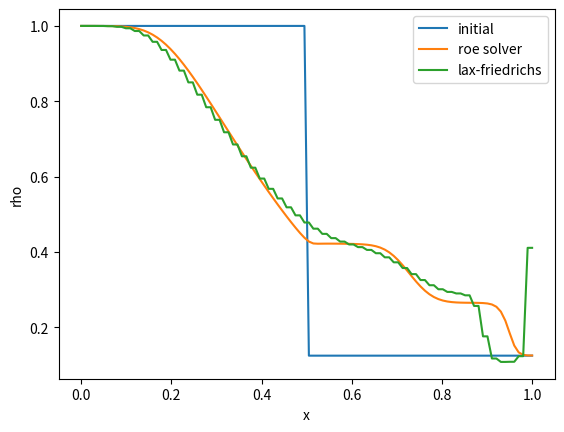

This chart was generated by the following Python code: (Note: this script raises an exception after producing the figure.)
import numpy as np
import matplotlib.pyplot as plt
import copy
# Constants
gamma = 1.4
R = 8.314
c_v = 0.718e3  # J/kgK


def get_conservative(rho, u, p):
    E = p / (gamma - 1) + 0.5 * rho * u**2
    return np.array([rho, rho*u, E])


def get_primitive(Q):
    rho = Q[0]
    u = Q[1] / Q[0]
    E = Q[2]
    p = (gamma - 1) * (E - 0.5 * rho * u**2)
    return rho, u, p


def f(Q):
    """
    Compute flux
    """
    rho = Q[0]
    rhou = Q[1]
    E = Q[2]
    p = (gamma - 1) * (E - 0.5 * rhou**2 / rho)

    f0 = rhou
    f1 = rhou**2/rho + p
    f2 = (E + p) * rhou/rho
    return np.array([f0, f1, f2])


def euler_1d_lf(N_cell, Q0, L, T):
    """
    Solve 1d euler with Lax-Friedrich method for polytropic gas
    # TODO
    # [redacted]
    # 1. Roe eller hllc
    # 2. Thermopack?
        - thermodynamiske deriverte
    """

    Q = copy.deepcopy(Q0)
    dx = L / N_cell
    # Time stepping
    t = 0
    while t < T:
        # time step
        rho = Q[0, 1:-1]
        rhou = Q[1, 1:-1]
        E = Q[2, 1:-1]
        p = (gamma - 1) * (E - 0.5 * rhou**2 / rho)
        c = max(np.sqrt(gamma * p / rho))
        dt = min(0.9 * dx / (c + max(abs(Q[1, 1:-1]))), T-t)

        Q[:, 1:-1] = (Q[:, :-2] + Q[:, 2:]) / 2 - dt / \
            (2*dx) * (f(Q[:, 2:]) - f(Q[:, :-2]))
        # boundary condition
        Q[:, 0] = Q[:, 1]
        Q[:, -1] = Q[:, -2]

        t += dt
    return Q


def get_roe_avg(Q1, Q2):
    """
    Roe average of left statte Q1 and right state Q2
    """
    # left state
    rho1, u1, p1 = get_primitive(Q1)
    E1 = p1 / (gamma - 1) + 0.5 * rho1 * u1**2

    # right state
    rho2, u2, p2 = get_primitive(Q2)
    E2 = p2 / (gamma - 1) + 0.5 * rho2 * u2**2

    # Get Roe averaged quatities
    u = (np.sqrt(rho1) * u1 + np.sqrt(rho2) * u2) / \
        (np.sqrt(rho1) + np.sqrt(rho2))

    # TODO check this!
    H1 = (E1 + p1) / rho1
    H2 = (E2 + p2) / rho2
    H = (H1 * np.sqrt(rho1) + H2 *
         np.sqrt(rho2)) / (np.sqrt(rho1) + np.sqrt(rho2))
    c = np.sqrt((gamma - 1) * (H - 0.5 * u**2))

    # create matrix of eigenvector Leveque s301
    R = np.array([
        [1, 1, 1],
        [u-c, u, u+c],
        [H-u*c, 0.5*u**2, H+u*c]]
    )

    # Find wave speeds
    delta = Q2 - Q1
    alpha = np.linalg.inv(R) @ delta

    # create vector of eigenvalues
    lam = np.array([u-c, u, u+c])

    return u, H, c, alpha, R, lam


def euler_1d_roe(N_cell, Q0, L, T):
    """
    Solve 1d euler with Roe method for polytropic gas

    TODO:
    1. Plott trykk, temperatur (er vel ikke noe temperatur?), hastighet, tetthet X
    2. Gå fra primitive til konserverte variabler og tilbake X
    3. Bare konstante verdier og se at ingen ting endrer seg X
    3.5 Bare konstant trykk (må vel også ha konstant tetthet?) X
    4. Hvorfor kommer det masse bakover?
        - dette ser ut til å fikse seg når man bytter fortegn på fluxen
    5. Regn ut roe average for eulerlikningene selv X
    6. Teste A(Qi - Qi-1) = f(Qi) - f(Qi-1) X
    7. Matematika eller Maple
    8. For å bruke thermopack må h byttes ut med e eller s
    9. Løse matriseproblem for å få egenevektor basis numerisk X
        - har testet og gir samme svar som analytisk løsning
    10. start 14.8 og sjekke at jeg får det samme når jeg legger inn ideel gas
        - Enklest med disse variablene: rho, u, e
        - E = rho (e + 1/2 u^2)
        - evt bytte etterpå
    11. Sjekke hvorfor alpha_test2 = Lam R^-1 delta f gir rett svar, mens 1 og 3 blir feil X
        - 2 inneholder bare u X
        -funker nå
    12. Hva er sammenhengen mellom celleverdien av c og c1 og c2?
        -Dette har jeg ikke forstått enda, men ser ut til å funke når man bruker max(c1, c2) i CFL 
    13. Er coordinatene i f egt (rho, rhou, H) ??? X
            - nå tror jeg at det er riktig med (rho, rho u, E)
    """
    Q = copy.deepcopy(Q0)
    dx = L / N_cell
    # Time stepping
    t = 0
    ApDQ1 = np.zeros_like(Q)
    AmDQ2 = np.zeros_like(Q)
    while t < T:
        # TEST
        c = 0
        for i in range(1, N_cell-1):
            # get roe average
            u1, h1, c1, alpha1, R1, lam1 = get_roe_avg(Q[:, i-1], Q[:, i])
            u2, h2, c2, alpha2, R2, lam2 = get_roe_avg(Q[:, i], Q[:, i+1])

            # find max c
            if max(c1, c2) > c:
                c = max(c1, c2)

            # TEST RH condition TODO har vi samme kordinater på f og A?
            A = R1 @ np.diag(lam1) @ np.linalg.inv(R1)
            delta = Q[:, i] - Q[:, i-1]
            if not np.allclose(A @ delta - (f(Q[:, i]) - f(Q[:, i-1])), 0):
                print("RH condition: ", "A delta - (f(Q[:,i]) - f(Q[:,i-1]))", A @
                      delta - (f(Q[:, i]) - f(Q[:, i-1])), "for cell ", i)

            lam1p = 0.5 * (lam1 + np.abs(lam1))
            lam2m = 0.5 * (lam2 - np.abs(lam2))

            # calculate A^{\mp} Delta Q_{i \pm 1/2}
            ApDQ1[:, i] = R1 @ np.diag(lam1p) @ alpha1
            AmDQ2[:, i] = R2 @ np.diag(lam2m) @ alpha2

        dt = min(0.4 * dx / (c + max(abs(Q[1, 1:-1]))), T-t)
        if np.any(np.isnan(- dt / dx * (AmDQ2 + ApDQ1))):
            print("NAN")
            return Q
        else:
            # TODO sjekk fortegn!!!! ustabilitet gikk bort men fortsatt feil svar
            Q = Q - dt / dx * (AmDQ2 + ApDQ1)

        # boundary condition
        Q[:, 0] = Q[:, 1]
        Q[:, -1] = Q[:, -2]

        t += dt
        print(t)

    return Q


if __name__ == "__main__":
    N_cell = 102
    # sod shock tube TODO reset u = 0
    rho_l, u_l, p_l = 1, 0, 1
    rho_r, u_r, p_r = 0.125, 0, 0.1

    # initial conditions with ghost cells
    rho0 = np.concatenate(
        [np.ones(N_cell//2) * rho_l, np.ones(N_cell - N_cell//2) * rho_r])
    u0 = np.concatenate(
        [np.ones(N_cell//2) * u_l, np.ones(N_cell - N_cell//2) * u_r])
    p0 = np.concatenate(
        [np.ones(N_cell//2) * p_l, np.ones(N_cell - N_cell//2) * p_r])

    Q0 = get_conservative(rho0, u0, p0)

    L = 1
    T = 0.25
    Qlf = euler_1d_lf(N_cell, Q0, L, T)
    Qroe = euler_1d_roe(N_cell, Q0, L, T)
    rho_roe, u_roe, p_roe = get_primitive(Qroe)
    rho_lf, u_lf, p_lf = get_primitive(Qlf)
    # plot
    x = np.linspace(0, L, len(p0))

    rho0_test, u0_test, p0_test = get_primitive(get_conservative(rho0, u0, p0))

    fig, ax = plt.subplots()
    ax.plot(x, Q0[0, :], label="initial")
    ax.plot(x, Qroe[0, :], label="roe solver")
    ax.plot(x, Qlf[0, :], label="lax-friedrichs")
    ax.set_xlabel("x")
    ax.set_ylabel("rho")
    ax.legend()
    plt.savefig("plots/density.pdf")

    fig, ax = plt.subplots()
    ax.plot(x, Q0[1, :] / Q0[0, :], label="initial")
    ax.plot(x, Qroe[1, :] / Qroe[0, :], label="roe solver")
    ax.plot(x, Qlf[1, :] / Qlf[0, :], label="lax-friedrichs")
    ax.set_xlabel("x")
    ax.set_ylabel("u")
    ax.legend()
    plt.savefig("plots/velocity.pdf")

    # OBS får ikke e = (E/ rho - 0.5 u^2) til å stemme
    fig, ax = plt.subplots()
    ax.plot(x, Q0[2, :], label="initial")
    ax.plot(x, Qroe[2, :], label="roe solver")
    ax.plot(x, Qlf[2, :], label="lax-friedrichs")
    ax.set_xlabel("x [m]")
    ax.set_ylabel("E [J]")
    ax.legend()
    plt.savefig("plots/energy.pdf")

    fig, ax = plt.subplots()
    ax.plot(x, p0, label="initial")
    ax.plot(x, p_roe, label="roe solver")
    ax.plot(x, p_lf, label="lax-friedrichs")
    ax.set_xlabel("x")
    ax.set_ylabel("p")
    ax.legend()
    plt.savefig("plots/pressure.pdf")

    plt.show()
